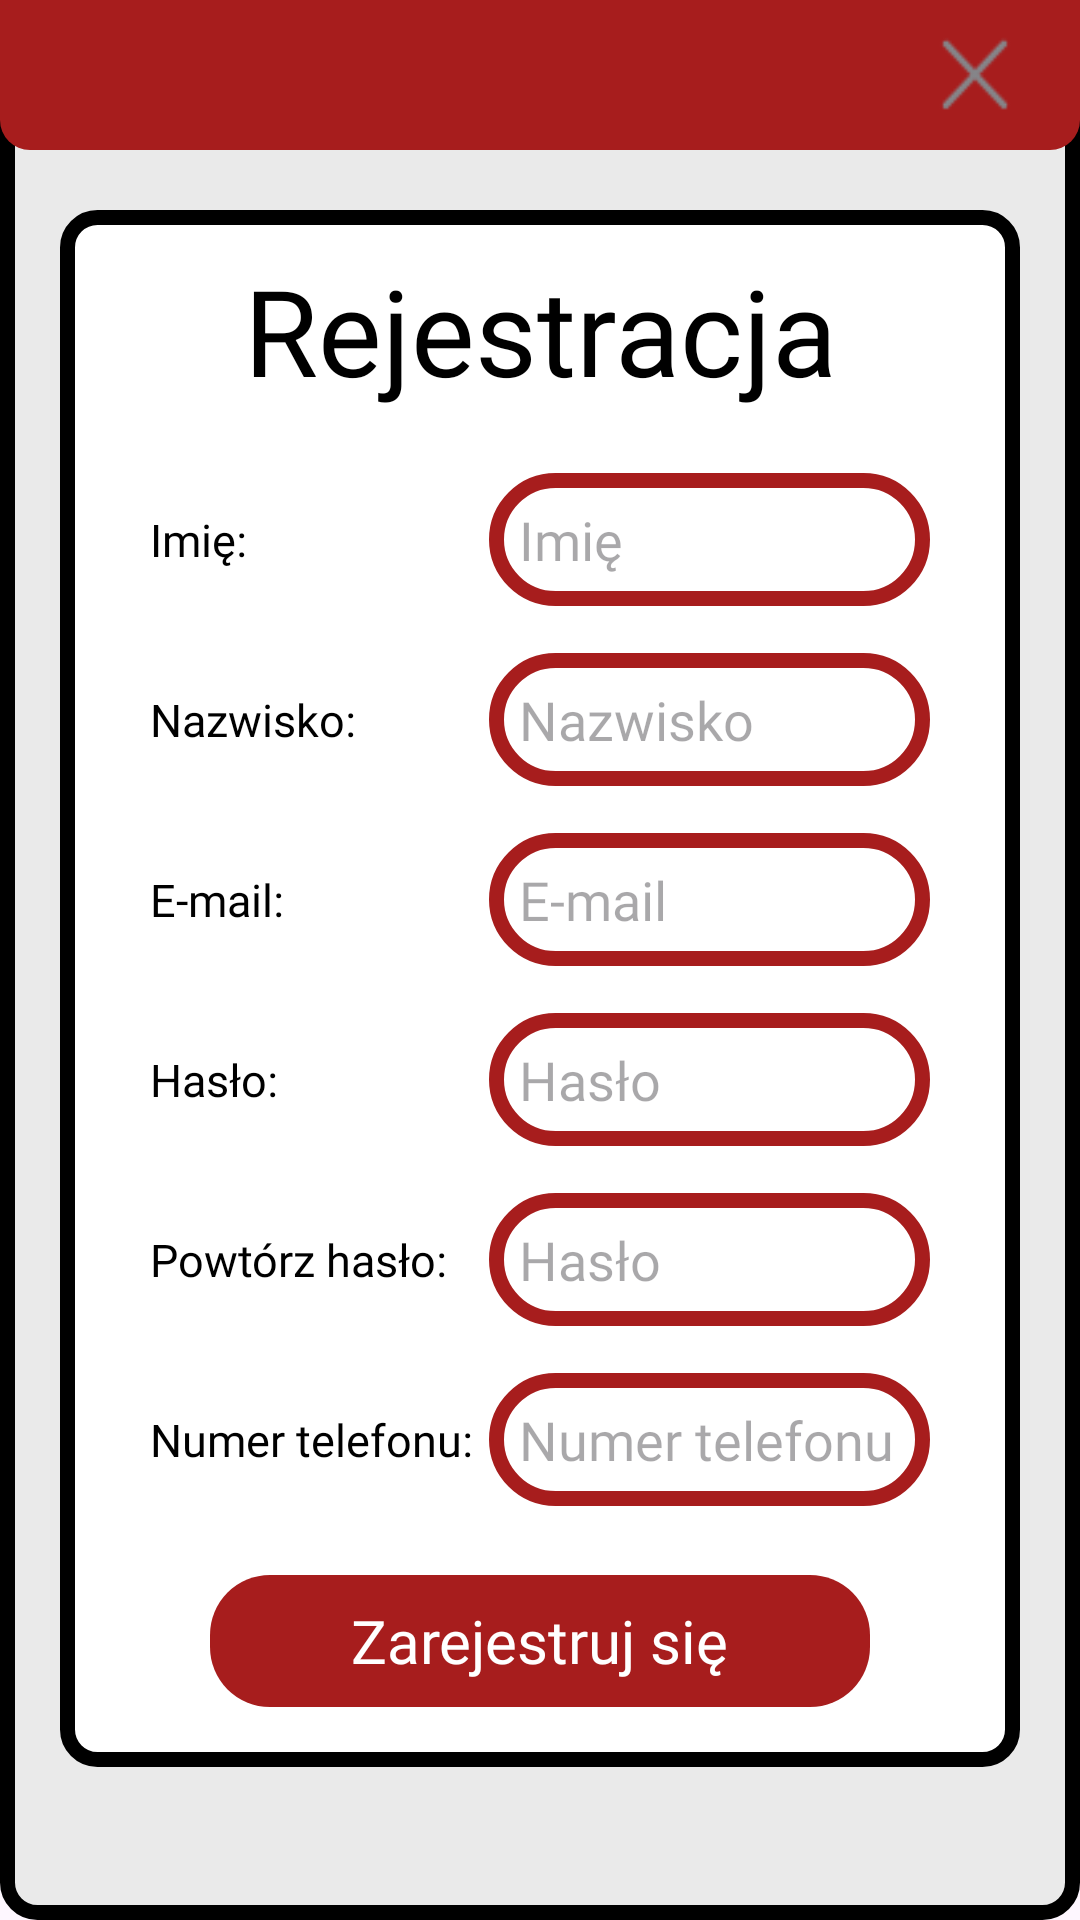

The Android layout XML behind this screen, and the referenced resources:
<!-- AndroidManifest.xml: application theme Theme.Fooje -->
<!-- res/layout/client_register_alert.xml -->
<?xml version="1.0" encoding="utf-8"?>
<LinearLayout xmlns:android="http://schemas.android.com/apk/res/android"
    xmlns:app="http://schemas.android.com/apk/res-auto"
    android:layout_width="match_parent"
    android:layout_height="match_parent"
    android:background="@drawable/gray_rectangle_with_black_stroke"
    android:orientation="vertical">


    <LinearLayout
        android:id="@+id/redTopRectangle"
        android:layout_width="match_parent"
        android:layout_height="50dp"
        android:layout_gravity="top"
        android:background="@drawable/red_top_rectangle"
        android:orientation="horizontal"
        app:layout_constraintTop_toTopOf="parent">

        <View
            android:layout_width="0dp"
            android:layout_height="match_parent"
            android:layout_weight="1" />

        <ImageButton
            android:id="@+id/closeButton"
            android:layout_width="30dp"
            android:layout_height="30dp"
            android:layout_gravity="center|right"
            android:layout_marginRight="20dp"
            android:background="@drawable/close_photo" />

    </LinearLayout>

    <ScrollView
        android:layout_width="match_parent"
        android:layout_height="match_parent"
        android:layout_marginHorizontal="20dp"
        android:layout_marginVertical="20dp"
        android:layout_gravity="bottom">

        <LinearLayout
            android:layout_width="match_parent"
            android:layout_height="wrap_content"
            android:background="@drawable/white_rectangle_with_black_stroke"
            android:orientation="vertical" >


            <LinearLayout
                android:layout_width="match_parent"
                android:layout_height="60dp"
                android:layout_marginTop="10dp"
                android:gravity="center"
                android:orientation="horizontal"
                android:paddingHorizontal="30dp">

                <TextView
                    android:layout_width="match_parent"
                    android:layout_height="wrap_content"
                    android:gravity="center"
                    android:text="Rejestracja"
                    android:textColor="@color/black"
                    android:textSize="40dp"
                    android:fontFamily="@font/markazi_text"
                    />

            </LinearLayout>

            <LinearLayout
                android:layout_width="match_parent"
                android:layout_height="60dp"
                android:layout_marginTop="10dp"
                android:gravity="center"
                android:orientation="horizontal"
                android:paddingHorizontal="30dp">

                <TextView
                    android:layout_width="0dp"
                    android:layout_height="wrap_content"
                    android:layout_weight="1"
                    android:text="Imię:"
                    android:textSize="15dp"
                    android:fontFamily="@font/markazi_text"
                    android:textColor="@color/black"
                    />

                <EditText
                    android:id="@+id/nameTextEdit"
                    android:layout_width="wrap_content"
                    android:layout_height="wrap_content"
                    android:ems="7"
                    android:inputType="text"
                    android:hint="Imię"
                    android:background="@drawable/login_password_rectangle"
                    android:padding="10dp"
                    android:fontFamily="@font/markazi_text"/>

            </LinearLayout>


            <LinearLayout
                android:layout_width="match_parent"
                android:layout_height="60dp"
                android:gravity="center"
                android:orientation="horizontal"
                android:paddingHorizontal="30dp">

                <TextView
                    android:layout_width="0dp"
                    android:layout_height="wrap_content"
                    android:layout_weight="1"
                    android:text="Nazwisko:"
                    android:textSize="15dp"
                    android:fontFamily="@font/markazi_text"
                    android:textColor="@color/black"
                    />

                <EditText
                    android:id="@+id/surnameTextEdit"
                    android:layout_width="wrap_content"
                    android:layout_height="wrap_content"
                    android:ems="7"
                    android:inputType="text"
                    android:hint="Nazwisko"
                    android:background="@drawable/login_password_rectangle"
                    android:padding="10dp"
                    android:fontFamily="@font/markazi_text"/>

            </LinearLayout>

            <LinearLayout
                android:layout_width="match_parent"
                android:layout_height="60dp"
                android:gravity="center"
                android:orientation="horizontal"
                android:paddingHorizontal="30dp">

                <TextView
                    android:layout_width="0dp"
                    android:layout_height="wrap_content"
                    android:layout_weight="1"
                    android:text="E-mail:"
                    android:textSize="15dp"
                    android:fontFamily="@font/markazi_text"
                    android:textColor="@color/black"
                    />

                <EditText
                    android:id="@+id/emailTextEdit"
                    android:layout_width="wrap_content"
                    android:layout_height="wrap_content"
                    android:ems="7"
                    android:inputType="text"
                    android:hint="E-mail"
                    android:background="@drawable/login_password_rectangle"
                    android:padding="10dp"
                    android:fontFamily="@font/markazi_text"/>

            </LinearLayout>

            <LinearLayout
                android:layout_width="match_parent"
                android:layout_height="60dp"
                android:gravity="center"
                android:orientation="horizontal"
                android:paddingHorizontal="30dp">

                <TextView
                    android:layout_width="0dp"
                    android:layout_height="wrap_content"
                    android:layout_weight="1"
                    android:text="Hasło:"
                    android:textSize="15dp"
                    android:fontFamily="@font/markazi_text"
                    android:textColor="@color/black"
                    />

                <EditText
                    android:id="@+id/passwordTextEdit"
                    android:layout_width="wrap_content"
                    android:layout_height="wrap_content"
                    android:ems="7"
                    android:inputType="textPassword"
                    android:hint="Hasło"
                    android:background="@drawable/login_password_rectangle"
                    android:padding="10dp"
                    android:fontFamily="@font/markazi_text"/>

            </LinearLayout>

            <LinearLayout
                android:layout_width="match_parent"
                android:layout_height="60dp"
                android:gravity="center"
                android:orientation="horizontal"
                android:paddingHorizontal="30dp">

                <TextView
                    android:layout_width="0dp"
                    android:layout_height="wrap_content"
                    android:layout_weight="1"
                    android:text="Powtórz hasło:"
                    android:textSize="15dp"
                    android:fontFamily="@font/markazi_text"
                    android:textColor="@color/black"
                    />

                <EditText
                    android:id="@+id/passwordAgainTextEdit"
                    android:layout_width="wrap_content"
                    android:layout_height="wrap_content"
                    android:ems="7"
                    android:inputType="textPassword"
                    android:hint="Hasło"
                    android:background="@drawable/login_password_rectangle"
                    android:padding="10dp"
                    android:fontFamily="@font/markazi_text"/>

            </LinearLayout>

            <LinearLayout
                android:layout_width="match_parent"
                android:layout_height="60dp"
                android:gravity="center"
                android:orientation="horizontal"
                android:paddingHorizontal="30dp">

                <TextView
                    android:layout_width="0dp"
                    android:layout_height="wrap_content"
                    android:layout_weight="1"
                    android:text="Numer telefonu:"
                    android:textSize="15dp"
                    android:fontFamily="@font/markazi_text"
                    android:textColor="@color/black"
                    />

                <EditText
                    android:id="@+id/phoneNumberTextEdit"
                    android:layout_width="wrap_content"
                    android:layout_height="wrap_content"
                    android:ems="7"
                    android:inputType="number"
                    android:hint="Numer telefonu"
                    android:background="@drawable/login_password_rectangle"
                    android:padding="10dp"
                    android:fontFamily="@font/markazi_text"/>

            </LinearLayout>

            <LinearLayout
                android:id="@+id/registerButton"
                android:layout_width="match_parent"
                android:layout_height="44dp"
                android:orientation="horizontal"
                android:gravity="center"
                android:layout_marginHorizontal="50dp"
                android:paddingHorizontal="30dp"
                android:background="@drawable/red_rectangle_with_stroke"
                android:layout_marginTop="15dp"
                android:layout_marginBottom="20dp"
                >

                <TextView
                    android:layout_width="wrap_content"
                    android:layout_height="wrap_content"
                    android:layout_gravity="center"
                    android:text="Zarejestruj się"
                    android:fontFamily="@font/markazi_text"
                    android:textSize="20dp"
                    android:textColor="@color/white"
                    />

            </LinearLayout>


        </LinearLayout>
    </ScrollView>
</LinearLayout>
<!-- resources referenced by this layout -->
<resources>
  <!-- drawable close_photo: png bitmap (drawable, 656 bytes) -->
  <!-- drawable gray_rectangle_with_black_stroke (drawable) -->
  <shape xmlns:android="http://schemas.android.com/apk/res/android"
  
      android:shape="rectangle">
      <solid android:color="#EAEAEA" />
      <corners android:radius="10dp" />
      <stroke
          android:width="5dp"
          android:color="@color/black" />
  
  </shape>
  <!-- drawable login_password_rectangle (drawable) -->
  <shape xmlns:android="http://schemas.android.com/apk/res/android" android:shape="rectangle">
      <solid android:color="@android:color/white" />
      <corners android:radius="20dp" />
      <stroke
          android:width="5dp"
          android:color="#A71D1D" />
  </shape>
  <!-- drawable red_rectangle_with_stroke (drawable) -->
  <shape xmlns:android="http://schemas.android.com/apk/res/android"
  
      android:shape="rectangle">
      <solid android:color="#A71D1D" />
      <corners
          android:topLeftRadius="20dp"
          android:topRightRadius="20dp"
          android:bottomRightRadius="20dp"
          android:bottomLeftRadius="20dp"/>
  
  </shape>
  <!-- drawable red_top_rectangle (drawable) -->
  <shape xmlns:android="http://schemas.android.com/apk/res/android"
  
      android:shape="rectangle">
      <solid android:color="#A71D1D" />
      <corners
          android:bottomLeftRadius="10dp"
          android:bottomRightRadius="10dp" />
  
  </shape>
  <!-- drawable white_rectangle_with_black_stroke (drawable) -->
  <shape xmlns:android="http://schemas.android.com/apk/res/android"
  
      android:shape="rectangle">
      <solid android:color="@color/white" />
      <corners
          android:topLeftRadius="10dp"
          android:topRightRadius="10dp"
          android:bottomLeftRadius="10dp"
          android:bottomRightRadius="10dp"/>
      <stroke
          android:width="5dp"
          android:color="@color/black" />
  
  </shape>
  <style name="Theme.Fooje" parent="Base.Theme.Fooje" />
  <style name="Base.Theme.Fooje" parent="Theme.Material3.DayNight.NoActionBar">
          
          
      </style>
  <!-- not gathered from this repository: default colours our renderer supplied (Android Studio template values) -->
  <color name="black">#FF000000</color>
  <color name="white">#FFFFFFFF</color>
</resources>
